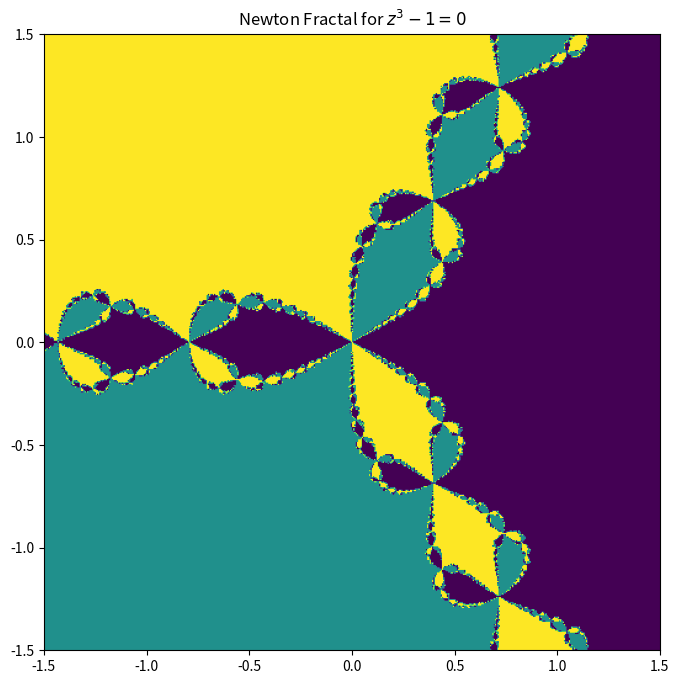

Python code for this plot:
import numpy as np
import matplotlib.pyplot as plt

print("Working")

# Parameters for the grid and fractal
grid_size = 500  # Resolution of the fractal image
x_range = np.linspace(-1.5, 1.5, grid_size)  # x-axis range
y_range = np.linspace(-1.5, 1.5, grid_size)  # y-axis range

# Initialize the complex plane grid
Re, Im = np.meshgrid(x_range, y_range)
z = Re + 1j * Im
#z = complex(Re, Im)


# Define the roots of the equation z^3 - 1 = 0
roots = np.array([1, -0.5 + np.sqrt(3)/2 * 1j, -0.5 - np.sqrt(3)/2 * 1j])

# Tolerance and maximum iterations
tolerance = 1e-6
max_iterations = 50

# Initialize an array to store the fractal result
fractal_image = np.zeros(z.shape, dtype=int)

# Newton's method iteration
for k in range(max_iterations):
    # Update z using Newton's method for z^3 - 1 = 0
    z = z - (z**3 - 1) / (3 * z**2)
    
    # Check convergence to each root and assign colors
    for i, root in enumerate(roots):
        converged = np.abs(z - root) < tolerance
        fractal_image[converged] = i + 1  # Assign different color index for each root

# Plot the fractal
plt.figure(figsize=(8, 8))
plt.imshow(fractal_image, extent=(-1.5, 1.5, -1.5, 1.5), cmap="viridis")
#plt.colorbar(ticks=[1, 2, 3], label="Root Convergence")
plt.title("Newton Fractal for $z^3 - 1 = 0$")
# Save the plot as an image
plt.savefig("newton_fractal.png")
# Show the plot if the environment supports it. Git does not. 
#plt.show()

print("Done")